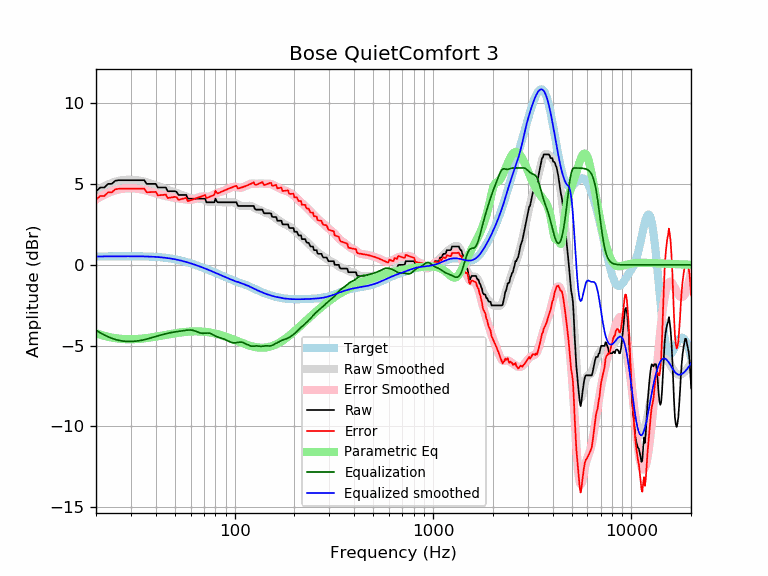

The data file committed next to this chart (first rows):
frequency, raw, error, smoothed, error_smoothed, equalization, parametric_eq, equalized_raw, equalized_smoothed, target
20, 4.56, 4.04, 4.57, 4.05, -4.05, -4.23, 0.51, 0.52, 0.52
21, 4.79, 4.26, 4.73, 4.20, -4.20, -4.32, 0.58, 0.52, 0.52
22, 4.79, 4.26, 4.86, 4.34, -4.34, -4.39, 0.45, 0.53, 0.52
23, 5.01, 4.49, 4.98, 4.45, -4.45, -4.45, 0.57, 0.53, 0.53
24, 5.01, 4.49, 5.07, 4.54, -4.54, -4.50, 0.47, 0.53, 0.53
25, 5.21, 4.68, 5.15, 4.61, -4.61, -4.53, 0.59, 0.53, 0.53
26, 5.24, 4.71, 5.20, 4.67, -4.67, -4.56, 0.57, 0.53, 0.53
27, 5.24, 4.71, 5.24, 4.71, -4.71, -4.58, 0.54, 0.53, 0.53
28, 5.24, 4.71, 5.26, 4.73, -4.73, -4.60, 0.51, 0.53, 0.53
29, 5.24, 4.71, 5.27, 4.74, -4.74, -4.60, 0.50, 0.53, 0.53
30, 5.24, 4.71, 5.27, 4.74, -4.74, -4.60, 0.50, 0.53, 0.53
31, 5.24, 4.71, 5.26, 4.73, -4.73, -4.60, 0.51, 0.53, 0.53
32, 5.24, 4.71, 5.25, 4.72, -4.72, -4.59, 0.53, 0.53, 0.53
33, 5.24, 4.71, 5.22, 4.69, -4.69, -4.58, 0.55, 0.53, 0.53
34, 5.24, 4.72, 5.19, 4.67, -4.67, -4.57, 0.58, 0.53, 0.53
35, 5.24, 4.72, 5.16, 4.63, -4.63, -4.55, 0.61, 0.52, 0.52
36, 5.01, 4.49, 5.11, 4.60, -4.60, -4.53, 0.42, 0.52, 0.52
37, 5.01, 4.50, 5.07, 4.55, -4.55, -4.51, 0.46, 0.51, 0.51
38, 5.01, 4.51, 5.02, 4.51, -4.51, -4.49, 0.50, 0.51, 0.51
39, 5.01, 4.51, 4.97, 4.47, -4.47, -4.47, 0.54, 0.50, 0.50
40, 5.01, 4.52, 4.93, 4.43, -4.43, -4.44, 0.58, 0.49, 0.49
41, 4.79, 4.30, 4.88, 4.39, -4.39, -4.42, 0.40, 0.48, 0.48
42, 4.79, 4.31, 4.83, 4.36, -4.36, -4.40, 0.43, 0.47, 0.47
43, 4.79, 4.32, 4.78, 4.32, -4.32, -4.38, 0.47, 0.46, 0.46
44, 4.79, 4.34, 4.74, 4.29, -4.29, -4.35, 0.50, 0.45, 0.45
45, 4.79, 4.35, 4.69, 4.26, -4.26, -4.33, 0.53, 0.44, 0.44
46, 4.56, 4.14, 4.65, 4.23, -4.23, -4.31, 0.33, 0.42, 0.42
47, 4.56, 4.16, 4.61, 4.21, -4.21, -4.29, 0.35, 0.40, 0.40
48, 4.56, 4.17, 4.57, 4.18, -4.18, -4.27, 0.37, 0.39, 0.39
49, 4.56, 4.19, 4.53, 4.17, -4.17, -4.25, 0.39, 0.37, 0.37
50, 4.56, 4.21, 4.49, 4.15, -4.15, -4.23, 0.41, 0.35, 0.35
51, 4.51, 4.19, 4.46, 4.13, -4.13, -4.22, 0.38, 0.33, 0.33
52, 4.33, 4.03, 4.42, 4.12, -4.12, -4.20, 0.21, 0.30, 0.30
53, 4.33, 4.05, 4.38, 4.10, -4.10, -4.19, 0.23, 0.28, 0.28
54, 4.33, 4.07, 4.34, 4.09, -4.09, -4.18, 0.24, 0.26, 0.26
55, 4.33, 4.10, 4.30, 4.07, -4.07, -4.16, 0.26, 0.23, 0.23
56, 4.33, 4.13, 4.26, 4.06, -4.06, -4.15, 0.27, 0.21, 0.21
57, 4.33, 4.15, 4.22, 4.05, -4.05, -4.14, 0.29, 0.18, 0.18
58, 4.10, 3.95, 4.19, 4.04, -4.04, -4.14, 0.07, 0.15, 0.15
59, 4.10, 3.98, 4.16, 4.03, -4.03, -4.13, 0.07, 0.12, 0.12
60, 4.10, 4.01, 4.13, 4.03, -4.03, -4.12, 0.07, 0.10, 0.10
61, 4.10, 4.03, 4.11, 4.04, -4.04, -4.12, 0.06, 0.07, 0.07
62, 4.10, 4.06, 4.10, 4.06, -4.06, -4.12, 0.04, 0.04, 0.04
63, 4.10, 4.09, 4.10, 4.09, -4.09, -4.12, 0.01, 0.01, 0.01
64, 4.10, 4.12, 4.10, 4.12, -4.12, -4.12, -0.02, -0.02, -0.02
65, 4.10, 4.15, 4.11, 4.15, -4.15, -4.12, -0.05, -0.05, -0.05
66, 4.10, 4.18, 4.11, 4.18, -4.18, -4.12, -0.08, -0.08, -0.08
67, 4.10, 4.21, 4.10, 4.21, -4.21, -4.12, -0.11, -0.11, -0.11
68, 4.10, 4.24, 4.09, 4.23, -4.23, -4.13, -0.13, -0.14, -0.14
69, 4.10, 4.27, 4.07, 4.24, -4.24, -4.13, -0.13, -0.17, -0.17
70, 4.10, 4.30, 4.04, 4.24, -4.24, -4.14, -0.13, -0.20, -0.20
71, 4.10, 4.33, 4.00, 4.23, -4.23, -4.15, -0.13, -0.23, -0.23
72, 3.87, 4.13, 3.97, 4.22, -4.22, -4.15, -0.35, -0.26, -0.26
73, 3.87, 4.16, 3.93, 4.22, -4.22, -4.16, -0.34, -0.28, -0.29
74, 3.87, 4.19, 3.91, 4.22, -4.22, -4.17, -0.35, -0.31, -0.31
75, 3.87, 4.22, 3.89, 4.24, -4.24, -4.19, -0.36, -0.34, -0.34
76, 3.87, 4.25, 3.89, 4.26, -4.26, -4.20, -0.39, -0.37, -0.37
77, 3.87, 4.28, 3.89, 4.29, -4.29, -4.21, -0.42, -0.40, -0.40
78, 3.87, 4.31, 3.90, 4.33, -4.33, -4.23, -0.46, -0.43, -0.43
79, 3.87, 4.34, 3.91, 4.37, -4.37, -4.24, -0.50, -0.46, -0.46
... 553 more rows
